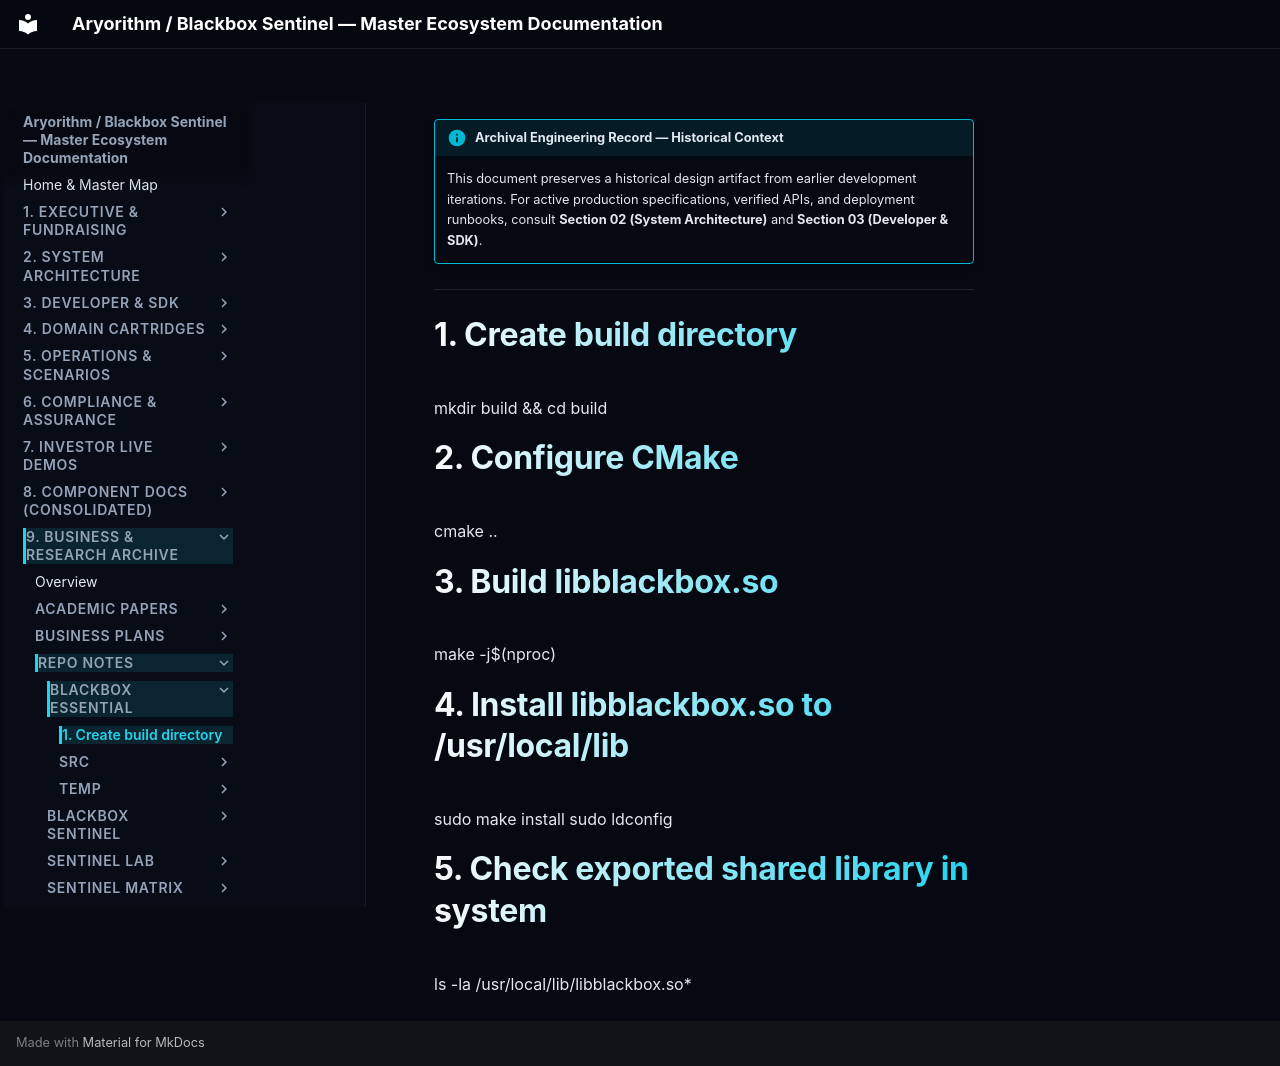

repository: kamisaberi/sentinel-docs · page: 09-archive-business-and-research/repo_notes/blackbox-essential/compile/index.html · generator: mkdocs

!!! info "Archival Engineering Record — Historical Context"
    This document preserves a historical design artifact from earlier development iterations. For active production specifications, verified APIs, and deployment runbooks, consult **Section 02 (System Architecture)** and **Section 03 (Developer & SDK)**.

---

# 1. Create build directory
mkdir build && cd build

# 2. Configure CMake
cmake ..

# 3. Build libblackbox.so
make -j$(nproc)

# 4. Install libblackbox.so to /usr/local/lib
sudo make install
sudo ldconfig

# 5. Check exported shared library in system
ls -la /usr/local/lib/libblackbox.so*
